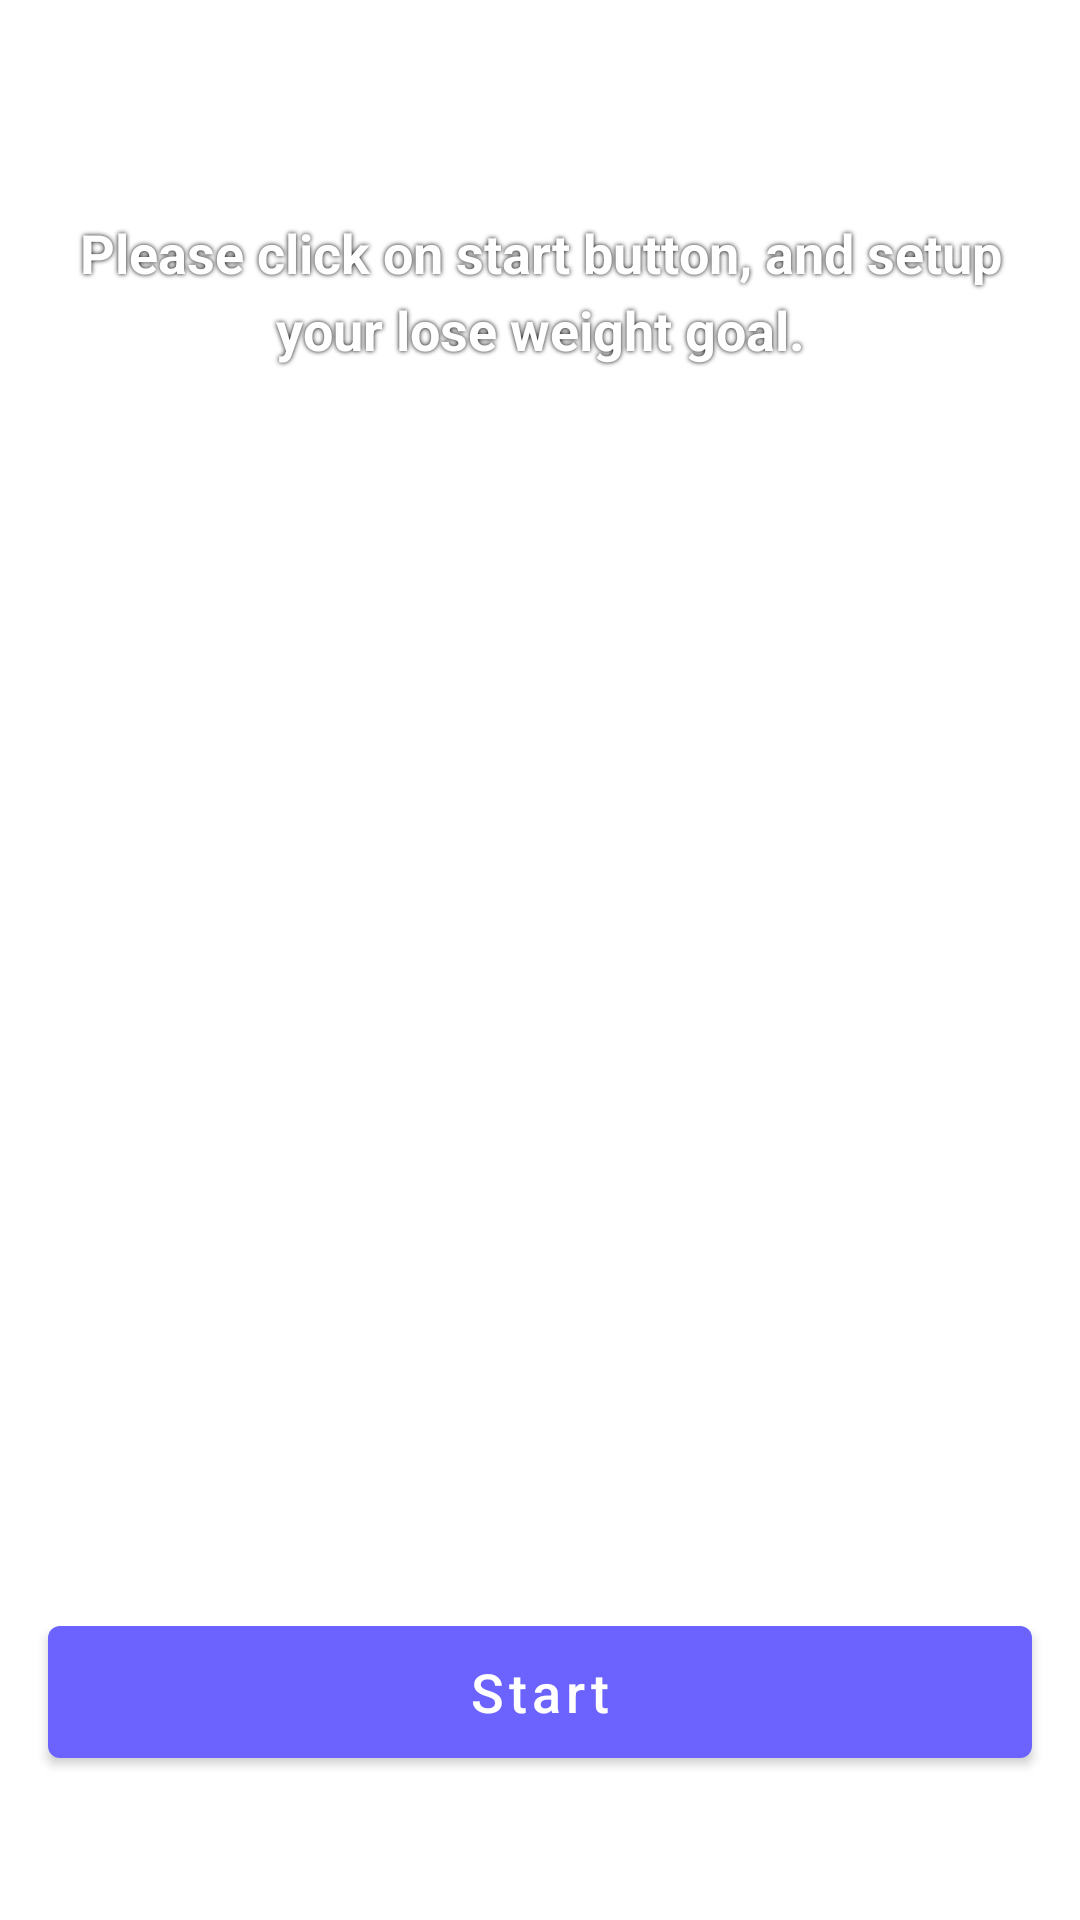

Write the Android layout XML for this screen, with the resource values it uses.
<!-- AndroidManifest.xml: application theme Theme.WeightLossTracker -->
<!-- res/layout/activity_launch.xml -->
<?xml version="1.0" encoding="utf-8"?>
<RelativeLayout xmlns:android="http://schemas.android.com/apk/res/android"
    android:layout_width="match_parent"
    android:layout_height="match_parent"
    android:background="@drawable/launch_screen_image">

    <TextView
        android:layout_width="match_parent"
        android:layout_height="wrap_content"
        android:layout_marginTop="56dp"
        android:gravity="center"
        android:lineSpacingMultiplier="1.2"
        android:padding="@dimen/large_padding"
        android:shadowColor="@android:color/black"
        android:shadowRadius="4"
        android:text="@string/welcome_setup_message"
        android:textColor="@android:color/white"
        android:textSize="18sp"
        android:textStyle="bold" />

    <com.google.android.material.button.MaterialButton
        android:id="@+id/startButton"
        android:layout_width="match_parent"
        android:layout_height="@dimen/basic_dialog_button_height"
        android:layout_alignParentBottom="true"
        android:layout_marginHorizontal="@dimen/large_margin"
        android:layout_marginBottom="48dp"
        android:text="@string/start_button_text"
        android:textAllCaps="false"
        android:textSize="18sp" />
</RelativeLayout>
<!-- resources referenced by this layout -->
<resources>
  <dimen name="basic_dialog_button_height">56dp</dimen>
  <dimen name="large_margin">16dp</dimen>
  <dimen name="large_padding">16dp</dimen>
  <string name="start_button_text">Start</string>
  <string name="welcome_setup_message">Please click on start button, and setup your lose weight goal.</string>
  <style name="Theme.WeightLossTracker" parent="Theme.MaterialComponents.DayNight.NoActionBar">
          
          <item name="colorPrimary">@color/primaryColor</item>
          <item name="colorPrimaryVariant">@color/secondaryColor</item>
          <item name="colorOnPrimary">@color/white</item>
          
          <item name="colorSecondary">@color/primaryColor</item>
          <item name="colorSecondaryVariant">@color/secondaryColor</item>
          <item name="colorOnSecondary">@color/black</item>
          
          <item name="android:statusBarColor" tools:targetApi="l">?attr/colorPrimaryVariant</item>
          
      </style>
  <color name="primaryColor">#6C63FF</color>
  <color name="secondaryColor">#5C53F1</color>
  <color name="white">#FFFFFFFF</color>
  <color name="black">#FF000000</color>
</resources>
